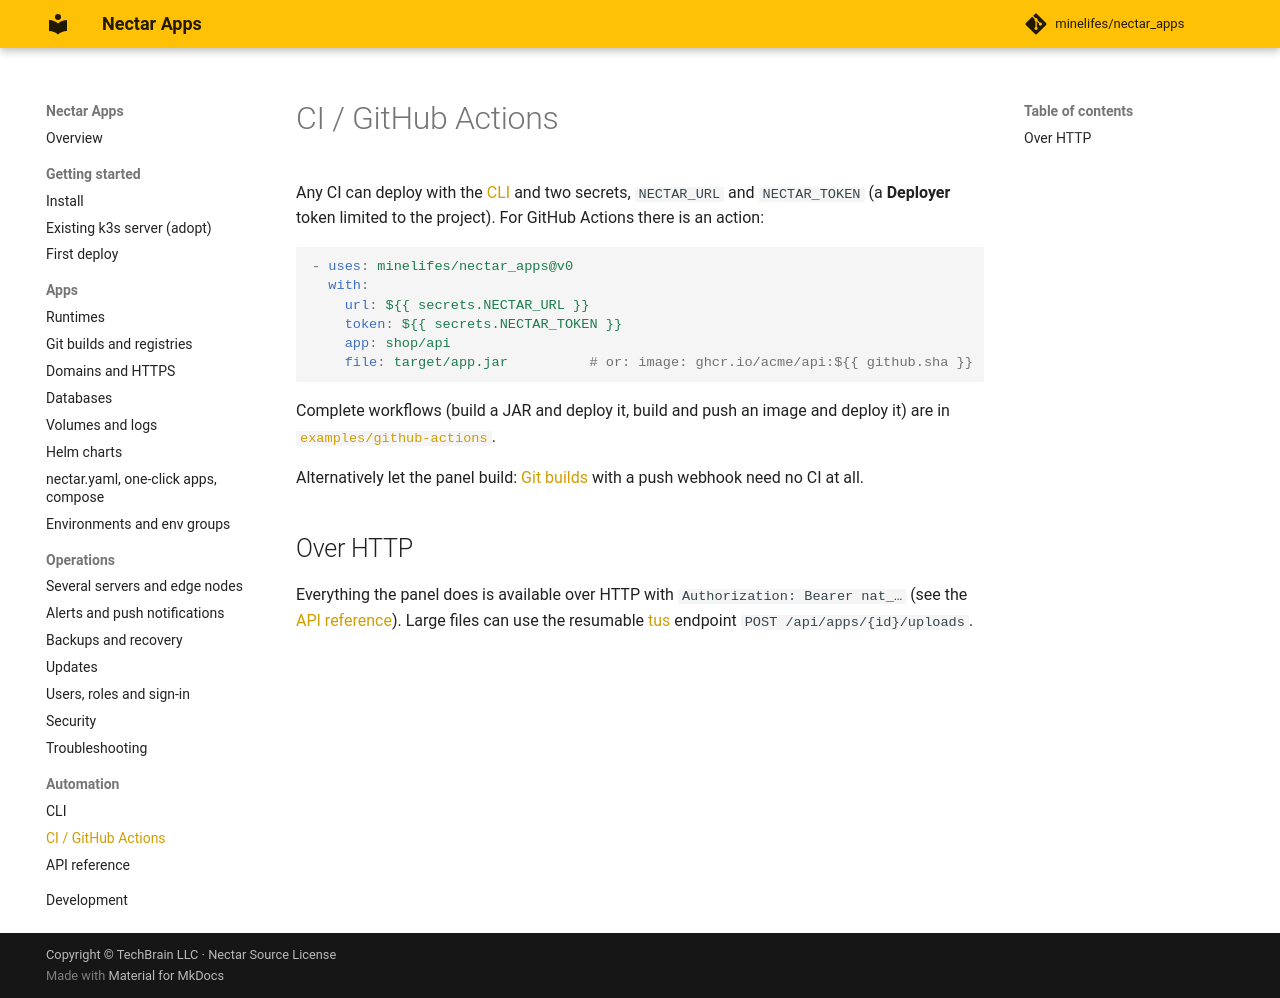

repository: minelifes/nectar_apps · page: ci/index.html · generator: mkdocs

# CI / GitHub Actions

Any CI can deploy with the [CLI](cli.md) and two secrets, `NECTAR_URL` and `NECTAR_TOKEN` (a **Deployer**
token limited to the project). For GitHub Actions there is an action:

```yaml
- uses: minelifes/nectar_apps@v0
  with:
    url: ${{ secrets.NECTAR_URL }}
    token: ${{ secrets.NECTAR_TOKEN }}
    app: shop/api
    file: target/app.jar          # or: image: ghcr.io/acme/api:${{ github.sha }}
```

Complete workflows (build a JAR and deploy it, build and push an image and deploy it) are in
[`examples/github-actions`](https://github.com/minelifes/nectar_apps/tree/main/examples/github-actions).

Alternatively let the panel build: [Git builds](git-builds.md) with a push webhook need no CI at all.

## Over HTTP

Everything the panel does is available over HTTP with `Authorization: Bearer nat_…` (see the
[API reference](api.md)). Large files can use the resumable [tus](https://tus.io) endpoint
`POST /api/apps/{id}/uploads`.
